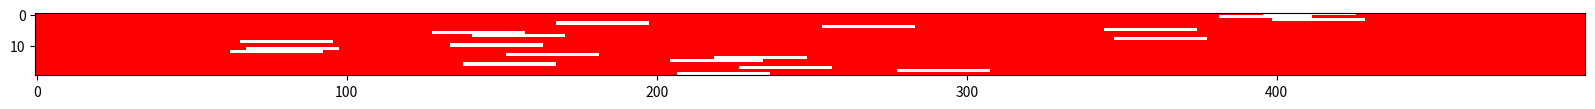

Source code (Python):
import random
import numpy as np
import matplotlib as mpl
from matplotlib import pyplot as plt
from matplotlib.colors import from_levels_and_colors

def generate_reads(genome_len = 500, read_len = 30, read_num = 20, seed = 20):

    letters = ['A', 'C', 'G', 'T']
    genome = ''.join([random.choice(letters) for _ in range(genome_len)])
    random.seed(seed)
    mode = random.randint(0, genome_len-1-read_len)
    reads = []

    # use triangular probability to generate reads
    # this ensures high probability of intersection between reads
    for _ in range(read_num):
        mode = int(random.triangular(0, genome_len-1-read_len, mode))
        reads.append(mode)

    return genome, reads

def plot_reads(reads, genome_len = 500, read_len = 30):

    # create binary matrix to represent read
    matrix = np.zeros((len(reads), genome_len), dtype=int)
    for i, read in enumerate(reads):
        for j in range(read, read + read_len):
            matrix[i][j] = 1

    # define the colors
    cmap, norm = from_levels_and_colors([0, 0.5, 1], ['r', 'k'])

    # create a normalize object the describes the limits of
    # each color
    bounds = [0., 0.5, 1.]
    norm = mpl.colors.BoundaryNorm(bounds, cmap.N)

    # plot it
    plt.figure(figsize=(20, 10))
    plt.imshow(matrix, interpolation='nearest', cmap=cmap, norm=norm)
    plt.show()

if __name__ == "__main__":
    genome, reads = generate_reads()
    plot_reads(reads)

